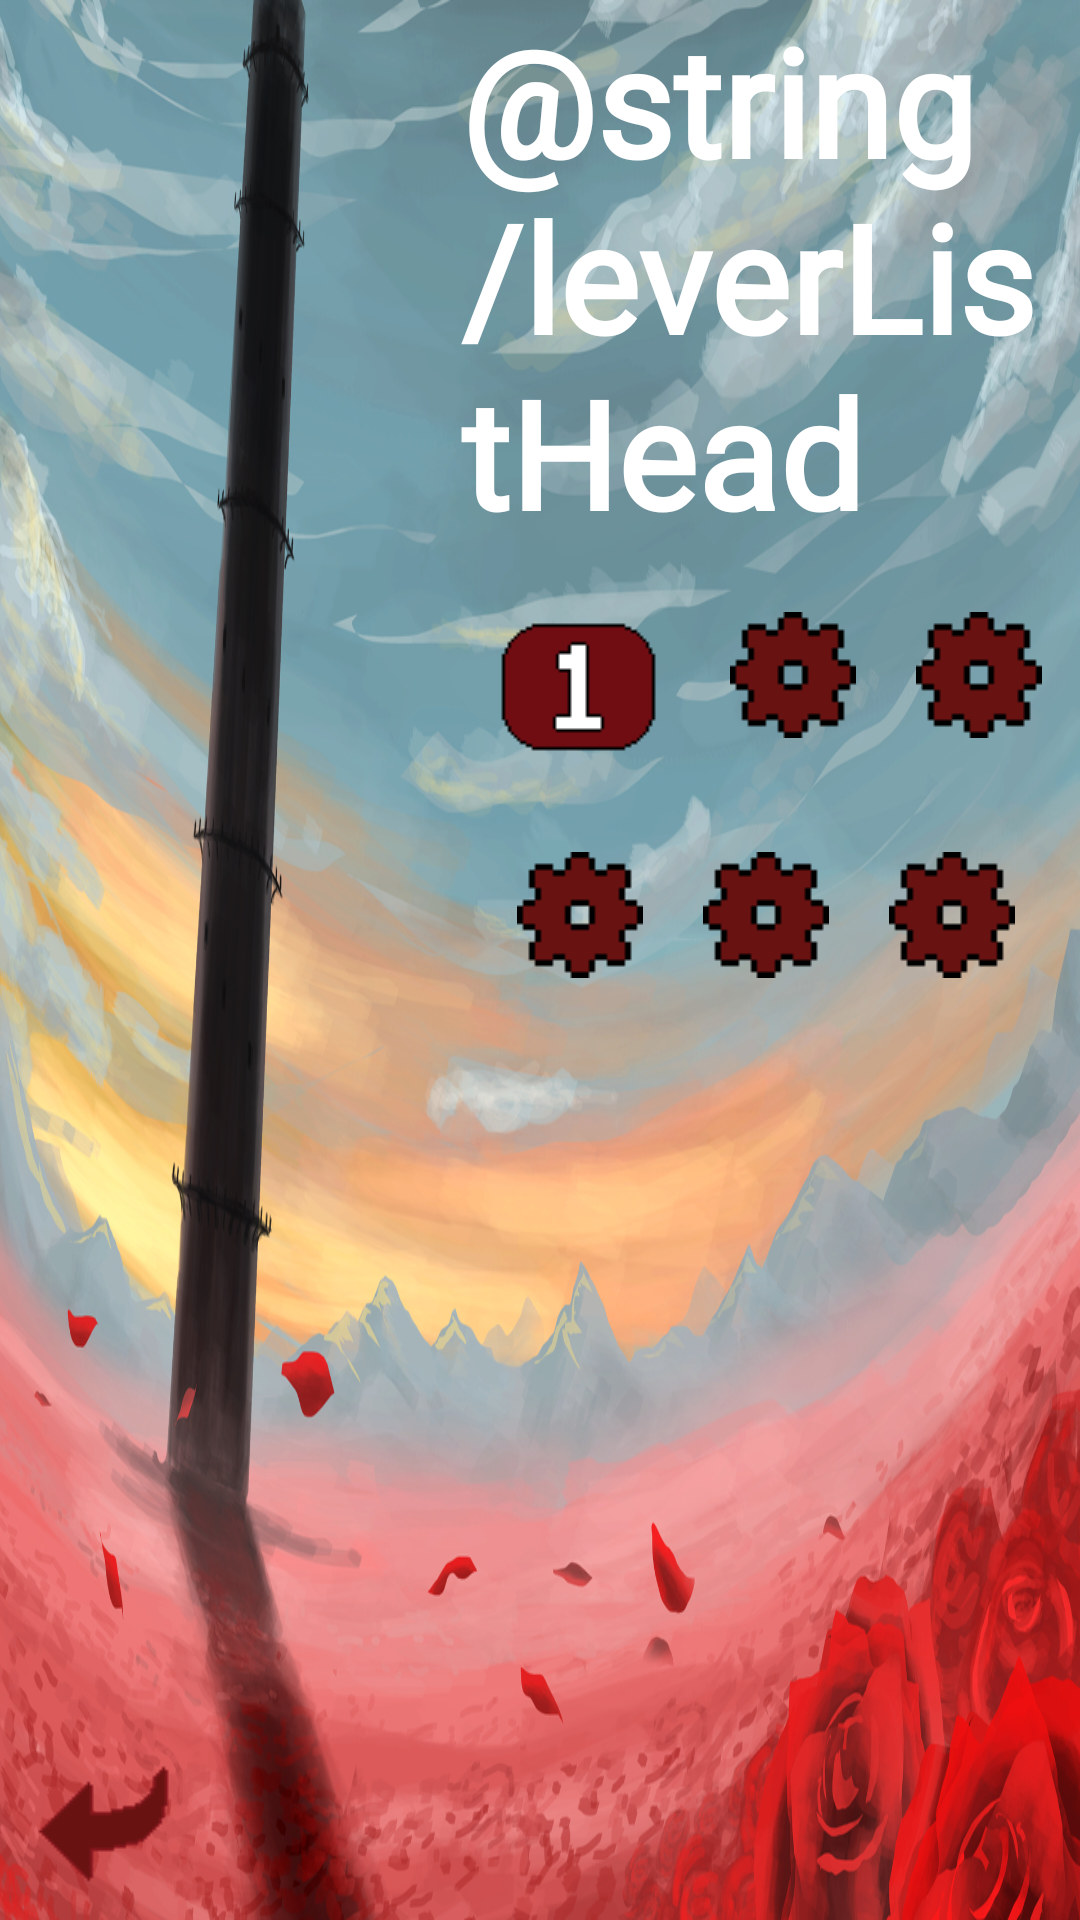

The Android layout XML behind this screen, and the referenced resources:
<!-- AndroidManifest.xml: application theme Theme.Gunslinger -->
<!-- res/layout/activity_lever_list.xml -->
<?xml version="1.0" encoding="utf-8"?>
<androidx.constraintlayout.widget.ConstraintLayout
    xmlns:android="http://schemas.android.com/apk/res/android"
    xmlns:app="http://schemas.android.com/apk/res-auto"
    xmlns:tools="http://schemas.android.com/tools"
    android:layout_width="match_parent"
    android:layout_height="match_parent"
    tools:context=".LevelListActivity"
    android:orientation="horizontal"
    android:background="@drawable/background_lever_list">

    <TextView
        android:id="@+id/textView"
        android:layout_width="203dp"
        android:layout_height="wrap_content"
        android:layout_marginLeft="150dp"
        android:fontFamily="@font/blackadder"
        android:text="@string/leverListHead"
        android:textColor="@color/white"
        android:textSize="50sp"
        android:textStyle="bold"
        app:layout_constraintEnd_toEndOf="parent"
        app:layout_constraintStart_toStartOf="parent"
        app:layout_constraintTop_toTopOf="parent"/>

    <LinearLayout
        android:layout_width="wrap_content"
        android:layout_height="wrap_content"
        app:layout_constraintEnd_toEndOf="@+id/textView"
        app:layout_constraintStart_toStartOf="@+id/textView"
        app:layout_constraintTop_toBottomOf="@+id/linearLayout"
        android:layout_margin="10dp">

        <ImageButton
            android:layout_width="wrap_content"
            android:layout_height="wrap_content"
            android:layout_margin="10dp"
            android:background="@null"
            android:src="@drawable/wheel_settings_button_notouch_export"
            android:id="@+id/four"/>

        <ImageButton
            android:layout_width="wrap_content"
            android:layout_height="wrap_content"
            android:layout_margin="10dp"
            android:background="@null"
            android:src="@drawable/wheel_settings_button_notouch_export"
            android:id="@+id/five"/>

        <ImageButton
            android:layout_width="wrap_content"
            android:layout_height="wrap_content"
            android:layout_margin="10dp"
            android:background="@null"
            android:src="@drawable/wheel_settings_button_notouch_export"
            android:id="@+id/six"/>

    </LinearLayout>

    <LinearLayout
        android:id="@+id/linearLayout"
        android:layout_width="wrap_content"
        android:layout_height="wrap_content"
        app:layout_constraintEnd_toEndOf="@+id/textView"
        app:layout_constraintStart_toStartOf="@+id/textView"
        app:layout_constraintTop_toBottomOf="@+id/textView"
        android:layout_margin="10dp">
        
        <ImageButton
            android:layout_width="wrap_content"
            android:layout_height="wrap_content"
            android:layout_margin="10dp"
            android:background="@null"
            android:src="@drawable/level_one"
            android:id="@+id/one" />

        <ImageButton
            android:layout_width="wrap_content"
            android:layout_height="wrap_content"
            android:layout_margin="10dp"
            android:background="@null"
            android:src="@drawable/wheel_settings_button_notouch_export"
            android:id="@+id/two"/>

        <ImageButton
            android:layout_width="wrap_content"
            android:layout_height="wrap_content"
            android:layout_margin="10dp"
            android:background="@null"
            android:src="@drawable/wheel_settings_button_notouch_export"
            android:id="@+id/three"/>
        
    </LinearLayout>

    <ImageButton
        android:layout_width="wrap_content"
        android:layout_height="wrap_content"
        android:layout_margin="10dp"
        android:background="@null"
        android:src="@drawable/arrow_to_menu_from_level_list"
        app:layout_constraintBottom_toBottomOf="parent"
        app:layout_constraintStart_toStartOf="parent"
        android:id="@+id/buttonToMainMenu" />

</androidx.constraintlayout.widget.ConstraintLayout>
<!-- resources referenced by this layout -->
<resources>
  <!-- drawable arrow_to_menu_from_level_list: png bitmap (drawable-v24, 371 bytes) -->
  <!-- drawable background_lever_list: jpg bitmap (drawable-v24, 1025688 bytes) -->
  <!-- drawable level_one: png bitmap (drawable-v24, 353 bytes) -->
  <!-- drawable wheel_settings_button_notouch_export: png bitmap (drawable, 389 bytes) -->
  <style name="Theme.Gunslinger" parent="Theme.MaterialComponents.DayNight.DarkActionBar">
          
          <item name="colorPrimary">@color/purple_500</item>
          <item name="colorPrimaryVariant">@color/purple_700</item>
          <item name="colorOnPrimary">@color/white</item>
          
          <item name="colorSecondary">@color/teal_200</item>
          <item name="colorSecondaryVariant">@color/teal_700</item>
          <item name="colorOnSecondary">@color/black</item>
          
          <item name="android:statusBarColor" tools:targetApi="l">?attr/colorPrimaryVariant</item>
          
      </style>
  <!-- not gathered from this repository: default colours our renderer supplied (Android Studio template values) -->
  <color name="purple_500">#FF6200EE</color>
  <color name="purple_700">#FF3700B3</color>
  <color name="teal_200">#FF03DAC5</color>
  <color name="teal_700">#FF018786</color>
  <color name="black">#FF000000</color>
  <color name="white">#FFFFFFFF</color>
</resources>
